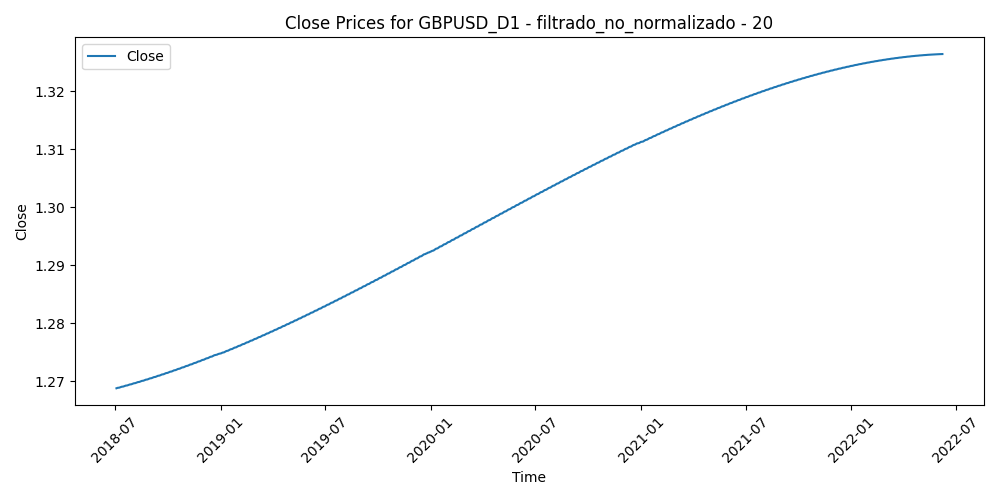

The file beside this chart, header and first rows:
Time, Close, Volume, diferencia_media_20
2018-07-04, 1.269, 143281, 0.002507
2018-07-05, 1.269, 221853, 0.002309
2018-07-06, 1.269, 165242, -0.004596
2018-07-09, 1.269, 210099, -0.002768
2018-07-10, 1.269, 177889, -0.004577
2018-07-11, 1.269, 208217, 0.001214
2018-07-12, 1.269, 170981, 0.0009325
2018-07-13, 1.269, 173516, -0.002547
2018-07-16, 1.269, 142345, -0.002448
2018-07-17, 1.269, 189762, 0.009281
2018-07-18, 1.269, 167921, 0.01347
2018-07-19, 1.269, 206916, 0.01777
2018-07-20, 1.269, 202497, 0.005554
2018-07-23, 1.269, 133340, 0.007668
2018-07-24, 1.269, 144298, 0.002911
2018-07-25, 1.269, 152163, -0.001531
2018-07-26, 1.269, 140627, 0.006876
2018-07-27, 1.269, 115205, 0.007076
2018-07-30, 1.27, 116419, 0.003945
2018-07-31, 1.27, 131628, 0.004509
2018-08-01, 1.27, 126954, 0.003893
2018-08-02, 1.27, 149892, 0.01366
2018-08-03, 1.27, 131539, 0.0137
2018-08-06, 1.27, 90049, 0.01803
2018-08-07, 1.27, 93483, 0.01688
2018-08-08, 1.27, 111908, 0.02074
2018-08-09, 1.27, 112333, 0.02477
2018-08-10, 1.27, 229713, 0.02773
2018-08-13, 1.27, 194359, 0.02591
2018-08-14, 1.27, 171414, 0.02858
2018-08-15, 1.27, 174991, 0.0289
2018-08-16, 1.27, 177501, 0.02596
2018-08-17, 1.27, 157334, 0.02015
2018-08-20, 1.27, 118214, 0.01418
2018-08-21, 1.27, 153418, 0.002107
2018-08-22, 1.27, 151617, -0.000222
2018-08-23, 1.27, 144211, 0.008169
2018-08-24, 1.27, 148762, 0.003515
2018-08-27, 1.27, 79807, -0.00215
2018-08-28, 1.27, 91658, -0.001114
2018-08-29, 1.27, 118777, -0.0173
2018-08-30, 1.27, 104961, -0.01567
2018-08-31, 1.271, 118822, -0.01047
2018-09-03, 1.271, 72816, -0.002292
2018-09-04, 1.271, 95400, -0.0008765
2018-09-05, 1.271, 119142, -0.006006
2018-09-06, 1.271, 108071, -0.007537
2018-09-07, 1.271, 126031, -0.005832
2018-09-10, 1.271, 88086, -0.01558
2018-09-11, 1.271, 103413, -0.01449
2018-09-12, 1.271, 99242, -0.01439
2018-09-13, 1.271, 102095, -0.01824
2018-09-14, 1.271, 89532, -0.01296
2018-09-17, 1.271, 86668, -0.02006
2018-09-18, 1.271, 103757, -0.01777
2018-09-19, 1.271, 103019, -0.01635
2018-09-20, 1.271, 112501, -0.02653
2018-09-21, 1.271, 118500, -0.006748
2018-09-24, 1.271, 99896, -0.008982
2018-09-25, 1.271, 109436, -0.01392
... 960 more rows
